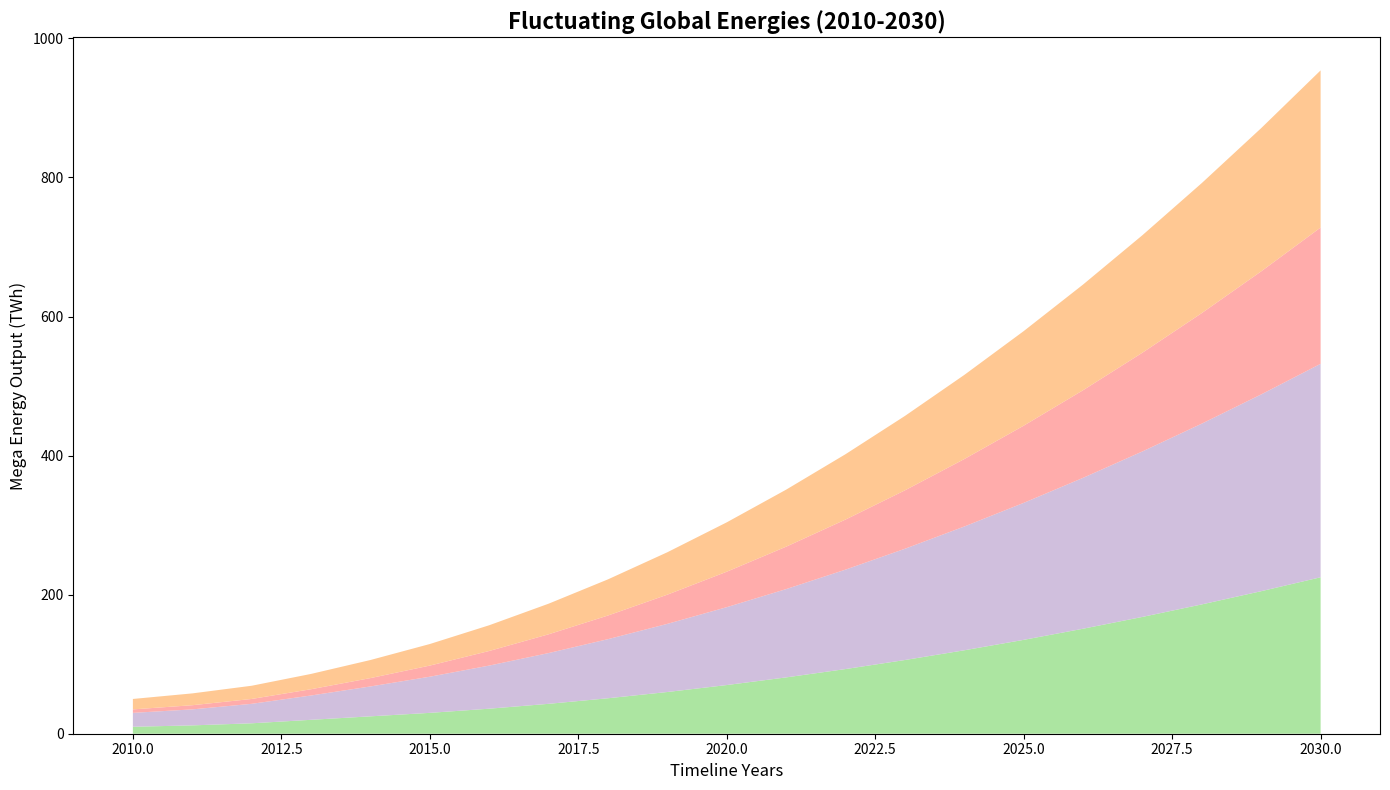

Here is the Python script that generated this plot:
import matplotlib.pyplot as plt
import numpy as np

years = np.arange(2010, 2031)

solar_energy = np.array([10, 12, 15, 20, 25, 30, 36, 43, 51, 60, 70, 81, 93, 106, 120, 135, 151, 168, 186, 205, 225])
wind_energy = np.array([20, 23, 28, 35, 43, 52, 62, 73, 85, 98, 112, 127, 143, 160, 178, 197, 217, 238, 260, 283, 307])
geothermal_energy = np.array([5, 6, 7, 9, 12, 16, 21, 27, 34, 42, 51, 61, 72, 84, 97, 111, 126, 142, 159, 177, 196])
biomass_energy = np.array([15, 17, 19, 22, 26, 31, 37, 44, 52, 61, 71, 82, 94, 107, 121, 136, 152, 169, 187, 206, 226])

# Removed hydro_energy data group from the matrix
energy_data = np.vstack([solar_energy, wind_energy, geothermal_energy, biomass_energy])

colors = ['#98df8a', '#c5b0d5', '#ff9896', '#ffbb78']

fig, ax = plt.subplots(figsize=(14, 8))
ax.stackplot(years, energy_data, colors=colors, alpha=0.8)

ax.set_title("Fluctuating Global Energies (2010-2030)", fontsize=16, weight='bold')
ax.set_xlabel("Timeline Years", fontsize=12)
ax.set_ylabel("Mega Energy Output (TWh)", fontsize=12)

plt.tight_layout()

plt.show()
